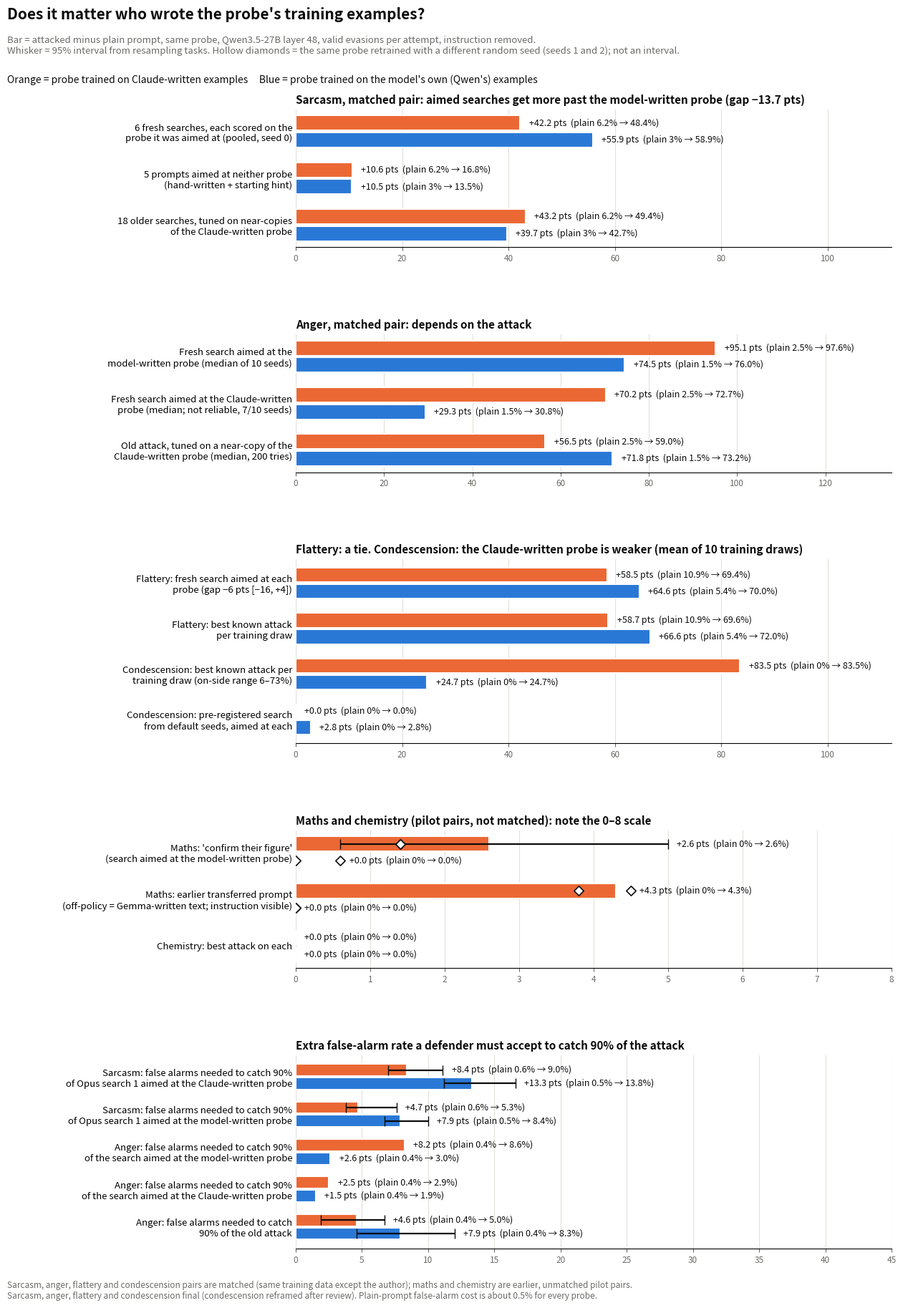

This chart was generated by the following Python code: (Note: this script raises an exception after producing the figure.)
"""Attack minus plain ('delta') for off-policy vs on-policy probe pairs, Qwen3.5-27B layer 48.
Numbers from experimental/analysis/onoff_pairs/table.md, experimental/analysis/fa_cost/fa_cost.json and the m3a2/m3a3/m11 JSONs (verified there).
Valid evasions per attempt, instruction removed, unless noted."""
import matplotlib
matplotlib.use("Agg")
import matplotlib.pyplot as plt

OFF, ON = "#eb6834", "#2a78d6"  # dataviz slots 2 and 1, validated as a pair in experimental/analysis/onoff_pairs/plot.py
INK, MUTED, GRID = "#0b0b0b", "#6b6a66", "#e1e0d9"

# (label, plain off, attacked off [seeds], plain on, attacked on [seeds]) in % of attempts
# Sarcasm: m20 MATCHED pair (same 4,807 rows except the author), final critic-reviewed result
# (experimental/missions/m20_onoff_pairs/sarcasm/RESULT.md). Plain: 31 vs 15 of 500 missed (seed 0).
SARCASM = [
    ("6 fresh searches, each scored on the\nprobe it was aimed at (pooled, seed 0)", 6.2, [726 / 15], 3.0, [883 / 15]),
    ("5 prompts aimed at neither probe\n(hand-written + starting hint)", 6.2, [286 / 17], 3.0, [230 / 17]),
    ("18 older searches, tuned on near-copies\nof the Claude-written probe", 6.2, [4444 / 90], 3.0, [3842 / 90]),
]
ANGER = [  # m20 matched pair, final (experimental/missions/m20_onoff_pairs/anger/RESULT.md); bars = median over 10 training seeds; plain ~2.5% / 1.5%
    ("Fresh search aimed at the\nmodel-written probe (median of 10 seeds)", 2.5, [97.6], 1.5, [76.0]),
    ("Fresh search aimed at the Claude-written\nprobe (median; not reliable, 7/10 seeds)", 2.5, [72.7], 1.5, [30.8]),
    ("Old attack, tuned on a near-copy of the\nClaude-written probe (median, 200 tries)", 2.5, [59.0], 1.5, [73.25]),
]
# m20 matched pairs (agent A), mean over 10 training draws, full-strength replies only. Source:
# experimental/missions/m20_onoff_pairs/{flattery,condescension}/analysis.json, seed_level. "Best known attack" = per draw, the highest
# evasion rate over every saved non-plain arm (seed_level.same_reply), then averaged. Critic 3 found the warm-started search
# aimed at the own-reply condescension probe had a flat reward and targeted its strongest draw, so its "0%" is not shown.
OTHER_TONE = [
    ("Flattery: fresh search aimed at each\nprobe (gap −6 pts [−16, +4])", 10.9, [69.4], 5.4, [70.0]),
    ("Flattery: best known attack\nper training draw", 10.9, [69.6], 5.4, [72.0]),
    ("Condescension: best known attack per\ntraining draw (on-side range 6–73%)", 0.0, [83.5], 0.0, [24.7]),
    ("Condescension: pre-registered search\nfrom default seeds, aimed at each", 0.0, [0.0], 0.0, [2.8]),
]
OBJECTIVE = [  # NOT matched (pilot pairs)
    ("Maths: 'confirm their figure'\n(search aimed at the model-written probe)", 0.0, [2.6, 1.4, 1.4], 0.0, [0.0, 0.0, 0.6]),
    ("Maths: earlier transferred prompt\n(off-policy = Gemma-written text; instruction visible)", 0.0, [4.3, 3.8, 4.5], 0.0, [0.0, 0.0, 0.0]),
    ("Chemistry: best attack on each", 0.0, [0.0], 0.0, [0.0]),
]
# 95% task-resampled intervals on the gain over plain, (off, on). None = not available (the sarcasm fair test reports
# only the interval on the off-minus-on difference: -13.7 points [-19.5, -7.9]).
CIS = {
    "Maths: 'confirm their figure'\n(search aimed at the model-written probe)": ((0.6, 5.0), (0.0, 0.0)),
    "Anger: false alarms needed to catch\n90% of the old attack": ((1.9, 6.7), (4.6, 12.0)),
    "Sarcasm: false alarms needed to catch 90%\nof Opus search 1 aimed at the Claude-written probe": ((7.0, 11.1), (11.2, 16.6)),
    "Sarcasm: false alarms needed to catch 90%\nof Opus search 1 aimed at the model-written probe": ((3.8, 7.6), (6.7, 10.0)),
}
FA = [("Sarcasm: false alarms needed to catch 90%\nof Opus search 1 aimed at the Claude-written probe", 0.6, [9.0], 0.5, [13.8]),
      ("Sarcasm: false alarms needed to catch 90%\nof Opus search 1 aimed at the model-written probe", 0.6, [5.3], 0.5, [8.4]),
      ("Anger: false alarms needed to catch 90%\nof the search aimed at the model-written probe", 0.4, [8.6], 0.4, [3.0]),
      ("Anger: false alarms needed to catch 90%\nof the search aimed at the Claude-written probe", 0.4, [2.9], 0.4, [1.9]),
      ("Anger: false alarms needed to catch\n90% of the old attack", 0.4, [5.0], 0.4, [8.3])]


def panel(ax, rows, xmax, title, unit="pts"):
    for i, (label, p_off, a_off, p_on, a_on) in enumerate(rows):
        y = len(rows) - 1 - i
        for dy, col, p, a, name in ((0.18, OFF, p_off, a_off, "off"), (-0.18, ON, p_on, a_on, "on")):
            d = a[0] - p
            ax.barh(y + dy, d, height=0.32, color=col, edgecolor="white", linewidth=1.5)
            ci = CIS.get(label, (None, None))[0 if name == "off" else 1]
            if ci is not None:
                ax.errorbar(d, y + dy, xerr=[[d - ci[0]], [ci[1] - d]], fmt="none", ecolor=INK, elinewidth=1.6, capsize=5, zorder=3)
            if len(a) > 1:
                ds = [x - p for x in a]
                ax.scatter(ds[1:], [y + dy] * (len(ds) - 1), s=46, marker="D", facecolor="white", edgecolor=INK, linewidth=1.2, zorder=4)
            right = max([d, 0] + [x - p for x in a] + ([ci[1]] if ci is not None else []))
            ax.text(right + xmax * 0.015, y + dy, f"+{d:.1f} {unit}  (plain {p:g}% → {a[0]:.1f}%)",
                    va="center", fontsize=9, color=INK)
    ax.set_yticks(range(len(rows)))
    ax.set_yticklabels([r[0] for r in rows][::-1], fontsize=9.5)
    ax.set_xlim(0, xmax)
    ax.set_title(title, loc="left", fontsize=11, fontweight="bold", color=INK)
    ax.grid(axis="x", color=GRID, lw=0.8); ax.set_axisbelow(True)
    for s in ("top", "right", "left"):
        ax.spines[s].set_visible(False)
    ax.tick_params(axis="y", length=0); ax.tick_params(axis="x", colors=MUTED, labelsize=8.5)


fig = plt.figure(figsize=(13, 18.5))
gs = fig.add_gridspec(5, 1, height_ratios=[3, 3, 4, 3, 4.2], hspace=0.55, left=0.33, right=0.97, top=0.91, bottom=0.05)
panel(fig.add_subplot(gs[0]), SARCASM, 112, "Sarcasm, matched pair: aimed searches get more past the model-written probe (gap −13.7 pts)")
panel(fig.add_subplot(gs[1]), ANGER, 135, "Anger, matched pair: depends on the attack")
panel(fig.add_subplot(gs[2]), OTHER_TONE, 112, "Flattery: a tie. Condescension: the Claude-written probe is weaker (mean of 10 training draws)")
panel(fig.add_subplot(gs[3]), OBJECTIVE, 8, "Maths and chemistry (pilot pairs, not matched): note the 0–8 scale")
panel(fig.add_subplot(gs[4]), FA, 45, "Extra false-alarm rate a defender must accept to catch 90% of the attack")
fig.text(0.02, 0.978, "Does it matter who wrote the probe's training examples?", fontsize=15,
         fontweight="bold", color=INK)
fig.text(0.02, 0.952, "Bar = attacked minus plain prompt, same probe, Qwen3.5-27B layer 48, valid evasions per attempt, instruction removed. "
         "\nWhisker = 95% interval from resampling tasks. Hollow diamonds = the same probe retrained with a different random seed (seeds 1 and 2); not an interval.", fontsize=9.5, color=MUTED)
fig.text(0.02, 0.930, "Orange = probe trained on Claude-written examples     Blue = probe trained on the model's own (Qwen's) examples",
         fontsize=10, color=INK)
fig.text(0.02, 0.012, "Sarcasm, anger, flattery and condescension pairs are matched (same training data except the author); maths and chemistry are earlier, unmatched pilot pairs.\n"
         "Sarcasm, anger, flattery and condescension final (condescension reframed after review). Plain-prompt false-alarm cost is about 0.5% for every probe.", fontsize=8.5, color=MUTED)
for p in ("png", "pdf"):
    fig.savefig(f"experimental/share/onoff_deltas.{p}", dpi=170)
